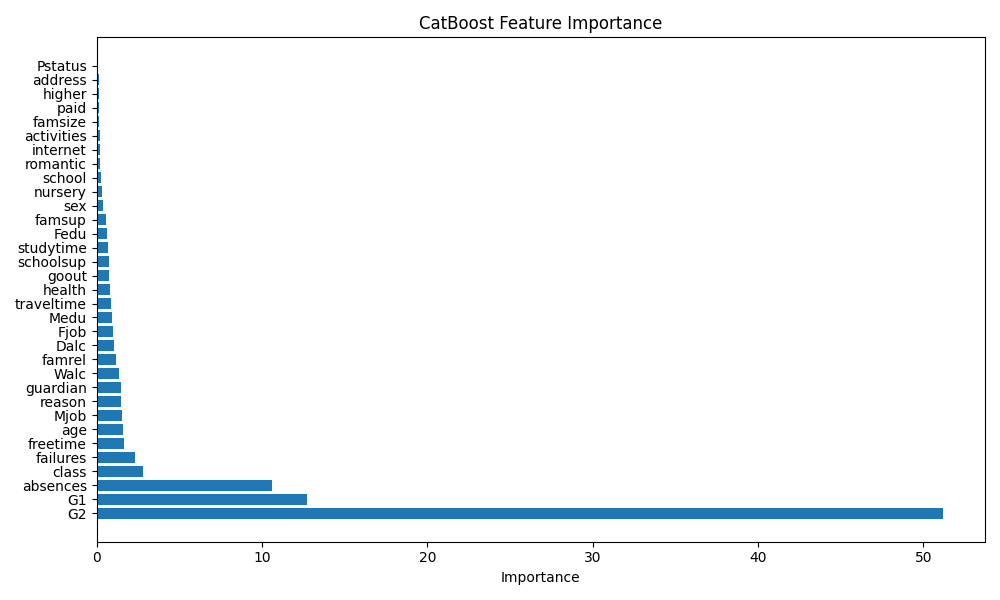

The data file committed next to this chart (first rows):
Feature Id, Importances
G2, 51.17
G1, 12.73
absences, 10.6
class, 2.787
failures, 2.319
freetime, 1.633
age, 1.601
Mjob, 1.516
reason, 1.475
guardian, 1.463
Walc, 1.357
famrel, 1.184
Dalc, 1.032
Fjob, 0.9687
Medu, 0.9347
traveltime, 0.8706
health, 0.8124
goout, 0.7542
schoolsup, 0.7336
studytime, 0.697
Fedu, 0.6164
famsup, 0.574
sex, 0.3934
nursery, 0.3293
school, 0.2702
romantic, 0.2048
internet, 0.2039
activities, 0.1758
famsize, 0.1447
paid, 0.1435
higher, 0.1417
address, 0.1411
Pstatus, 0.02866
